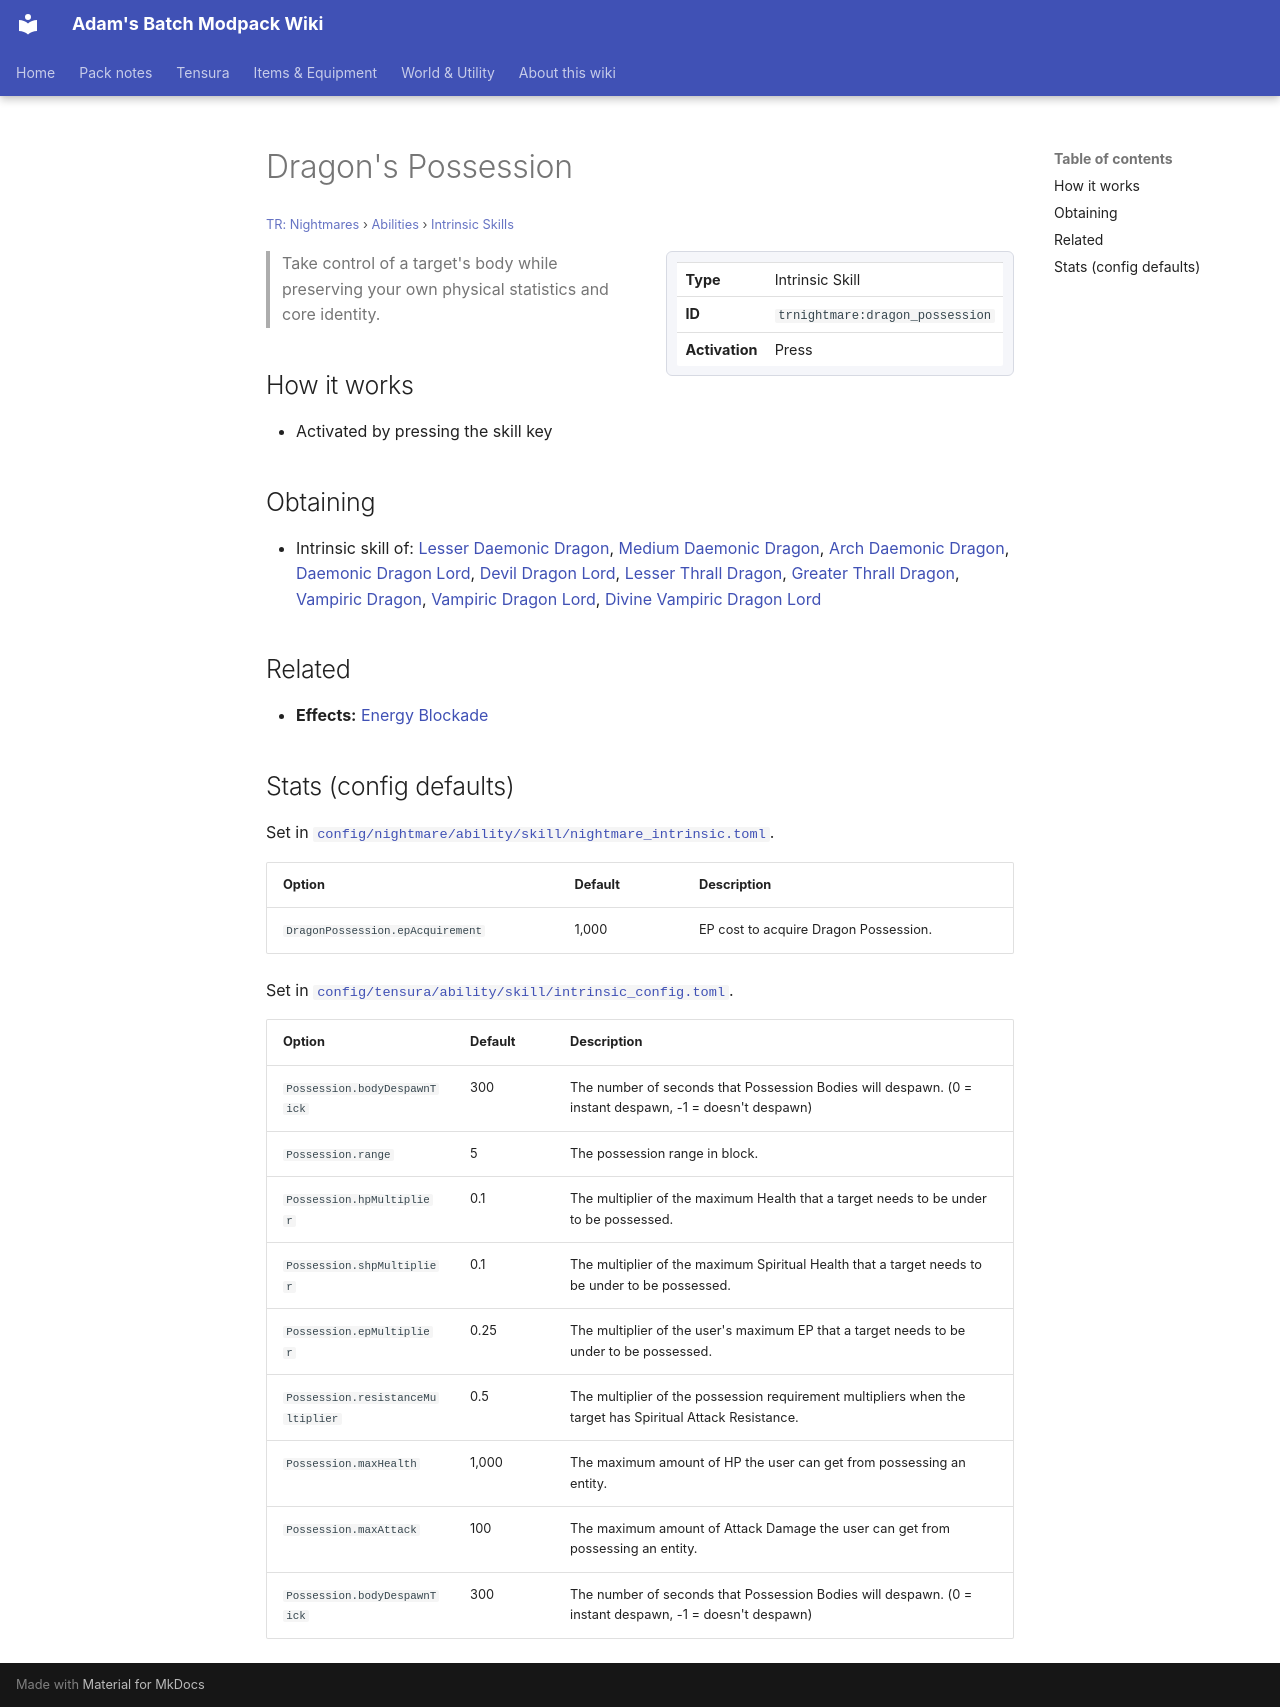

repository: Proteus-Nell/Adams-Batch-MC-Modpack-Wiki · page: tr-nightmares/abilities/intrinsic-skills/dragon-possession/index.html · generator: mkdocs

# Dragon's Possession

<small>[TR: Nightmares](../../index.md) &rsaquo; [Abilities](../index.md) &rsaquo; [Intrinsic Skills](index.md)</small>

<div class="infobox" markdown>

| | |
|---|---|
| **Type** | Intrinsic Skill |
| **ID** | `trnightmare:dragon_possession` |
| **Activation** | Press |

</div>

> Take control of a target's body while preserving your own physical statistics and core identity.

## How it works

- Activated by pressing the skill key

## Obtaining

- Intrinsic skill of: [Lesser Daemonic Dragon](../../races/lesser-daemonic-dragon.md), [Medium Daemonic Dragon](../../races/medium-daemonic-dragon.md), [Arch Daemonic Dragon](../../races/arch-daemonic-dragon.md), [Daemonic Dragon Lord](../../races/daemonic-dragon-lord.md), [Devil Dragon Lord](../../races/devil-dragon-lord.md), [Lesser Thrall Dragon](../../races/lesser-thrall-dragon.md), [Greater Thrall Dragon](../../races/greater-thrall-dragon.md), [Vampiric Dragon](../../races/vampiric-dragon.md), [Vampiric Dragon Lord](../../races/vampiric-dragon-lord.md), [Divine Vampiric Dragon Lord](../../races/divine-vampiric-dragon-lord.md)

## Related

- **Effects:** [Energy Blockade](../../../tensura-reincarnated/effects/energy-blockade.md)

## Stats (config defaults)

Set in [`config/nightmare/ability/skill/nightmare_intrinsic.toml`](../../configs/config-nightmare-ability-skill-nightmare-intrinsic.md).

| Option | Default | Description |
|---|---|---|
| `DragonPossession.epAcquirement` | 1,000 | EP cost to acquire Dragon Possession. |

Set in [`config/tensura/ability/skill/intrinsic_config.toml`](../../../tensura-reincarnated/configs/config-tensura-ability-skill-intrinsic-config.md).

| Option | Default | Description |
|---|---|---|
| `Possession.bodyDespawnTick` | 300 | The number of seconds that Possession Bodies will despawn. (0 = instant despawn, -1 = doesn't despawn) |
| `Possession.range` | 5 | The possession range in block. |
| `Possession.hpMultiplier` | 0.1 | The multiplier of the maximum Health that a target needs to be under to be possessed. |
| `Possession.shpMultiplier` | 0.1 | The multiplier of the maximum Spiritual Health that a target needs to be under to be possessed. |
| `Possession.epMultiplier` | 0.25 | The multiplier of the user's maximum EP that a target needs to be under to be possessed. |
| `Possession.resistanceMultiplier` | 0.5 | The multiplier of the possession requirement multipliers when the target has Spiritual Attack Resistance. |
| `Possession.maxHealth` | 1,000 | The maximum amount of HP the user can get from possessing an entity. |
| `Possession.maxAttack` | 100 | The maximum amount of Attack Damage the user can get from possessing an entity. |
| `Possession.bodyDespawnTick` | 300 | The number of seconds that Possession Bodies will despawn. (0 = instant despawn, -1 = doesn't despawn) |
